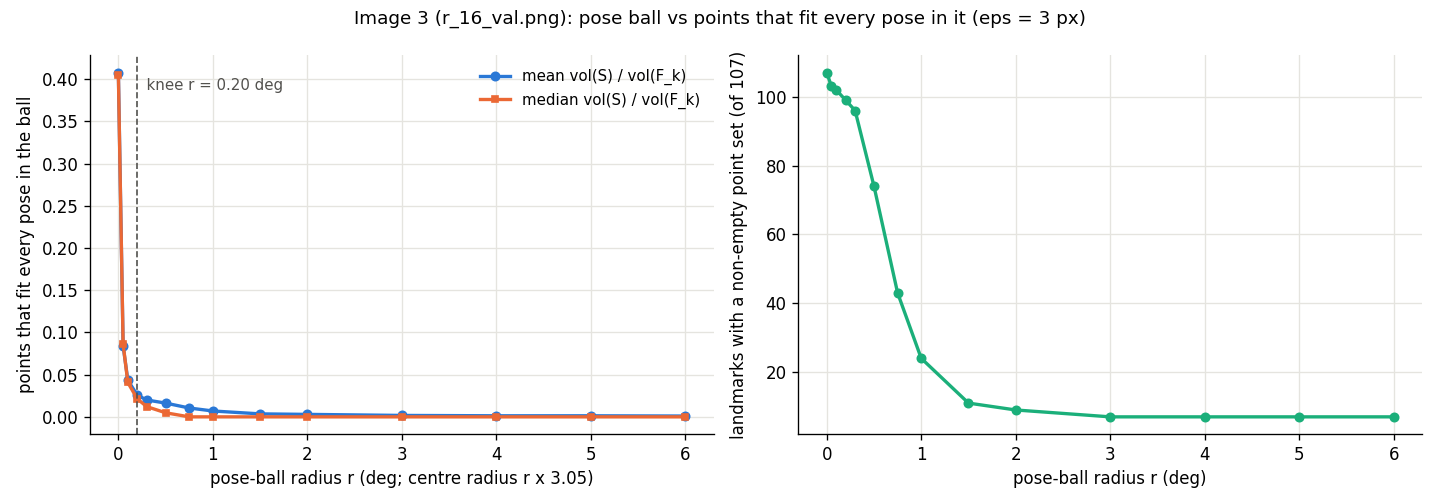

The data file committed next to this chart (first rows):
radius_deg, centre_radius, poses_in_ball, landmarks_nonempty, volume_ratio_mean, volume_ratio_median
0.0, 0.0, 1, 107, 0.4076, 0.4049
0.05, 0.002657, 200, 103, 0.08422, 0.08633
0.1, 0.005315, 327, 102, 0.0434, 0.04069
0.2, 0.01063, 387, 99, 0.02572, 0.02133
0.3, 0.01594, 417, 96, 0.01997, 0.01213
0.5, 0.02657, 430, 74, 0.0163, 0.00483
0.75, 0.03986, 447, 43, 0.01048, 0.0
1.0, 0.05315, 548, 24, 0.006953, 0.0
1.5, 0.07972, 1223, 11, 0.003529, 0.0
2.0, 0.1063, 2091, 9, 0.002925, 0.0
3.0, 0.1594, 3553, 7, 0.001693, 0.0
4.0, 0.2126, 4145, 7, 0.001277, 0.0
5.0, 0.2657, 4425, 7, 0.001261, 0.0
6.0, 0.3189, 4628, 7, 0.0009619, 0.0
